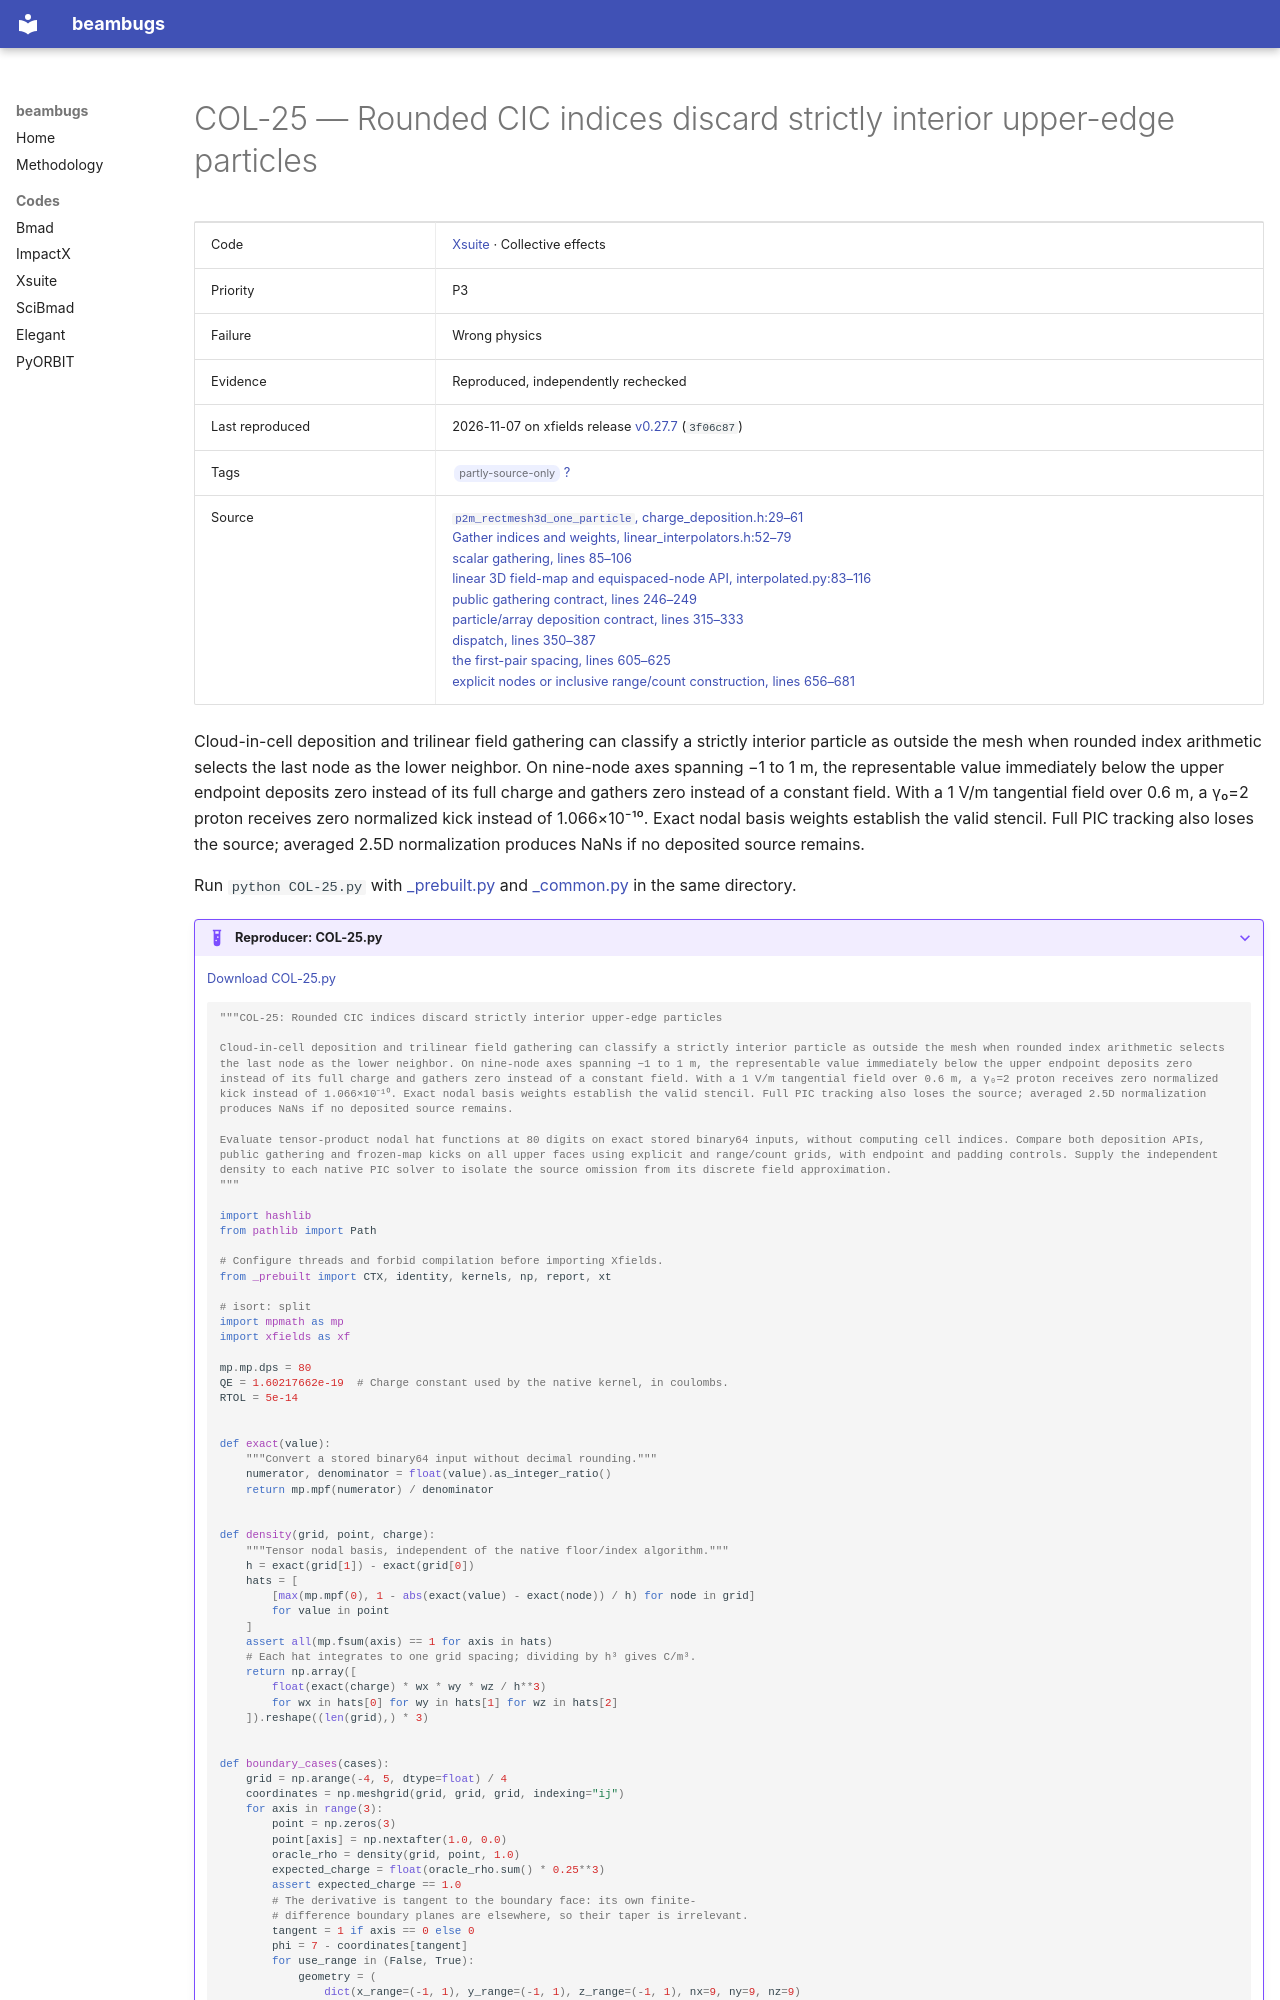

repository: nikitakuklev/beambugs · page: xsuite/COL-25/index.html · generator: mkdocs

---
title: "COL-25: Rounded CIC indices discard strictly interior upper-edge particles"
hide:
  - toc
---

# COL-25 — Rounded CIC indices discard strictly interior upper-edge particles

| | |
|---|---|
| Code | [Xsuite](../index.md) · Collective effects |
| Priority | P3 |
| Failure | Wrong physics |
| Evidence | Reproduced, independently rechecked |
| Last reproduced | 2026-11-07 on xfields release [v0.27.7](https://github.com/xsuite/xfields/tree/v0.27.7) (`3f06c87`) |
| Tags | <span class="bb-tag">partly-source-only</span> [?](../../methodology.md#tags) |
| Source | [`p2m_rectmesh3d_one_particle`, charge_deposition.h:29–61](https://github.com/xsuite/xfields/blob/223b4fa134a1435be9b45ef21ae8903f96c5f685/xfields/fieldmaps/interpolated_src/charge_deposition.h#L29-L61)<br>[Gather indices and weights, linear_interpolators.h:52–79](https://github.com/xsuite/xfields/blob/223b4fa134a1435be9b45ef21ae8903f96c5f685/xfields/fieldmaps/interpolated_src/linear_interpolators.h#L52-L79)<br>[scalar gathering, lines 85–106](https://github.com/xsuite/xfields/blob/223b4fa134a1435be9b45ef21ae8903f96c5f685/xfields/fieldmaps/interpolated_src/linear_interpolators.h#L85-L106)<br>[linear 3D field-map and equispaced-node API, interpolated.py:83–116](https://github.com/xsuite/xfields/blob/223b4fa134a1435be9b45ef21ae8903f96c5f685/xfields/fieldmaps/interpolated.py#L83-L116)<br>[public gathering contract, lines 246–249](https://github.com/xsuite/xfields/blob/223b4fa134a1435be9b45ef21ae8903f96c5f685/xfields/fieldmaps/interpolated.py#L246-L249)<br>[particle/array deposition contract, lines 315–333](https://github.com/xsuite/xfields/blob/223b4fa134a1435be9b45ef21ae8903f96c5f685/xfields/fieldmaps/interpolated.py#L315-L333)<br>[dispatch, lines 350–387](https://github.com/xsuite/xfields/blob/223b4fa134a1435be9b45ef21ae8903f96c5f685/xfields/fieldmaps/interpolated.py#L350-L387)<br>[the first-pair spacing, lines 605–625](https://github.com/xsuite/xfields/blob/223b4fa134a1435be9b45ef21ae8903f96c5f685/xfields/fieldmaps/interpolated.py#L605-L625)<br>[explicit nodes or inclusive range/count construction, lines 656–681](https://github.com/xsuite/xfields/blob/223b4fa134a1435be9b45ef21ae8903f96c5f685/xfields/fieldmaps/interpolated.py#L656-L681) |

Cloud-in-cell deposition and trilinear field gathering can classify a strictly interior particle as outside the mesh when rounded index arithmetic selects the last node as the lower neighbor. On nine-node axes spanning −1 to 1 m, the representable value immediately below the upper endpoint deposits zero instead of its full charge and gathers zero instead of a constant field. With a 1 V/m tangential field over 0.6 m, a γ₀=2 proton receives zero normalized kick instead of 1.066×10⁻¹⁰. Exact nodal basis weights establish the valid stencil. Full PIC tracking also loses the source; averaged 2.5D normalization produces NaNs if no deposited source remains.

Run `python COL-25.py` with [_prebuilt.py](../helpers/_prebuilt.py) and [_common.py](../helpers/_common.py) in the same directory.

??? example "Reproducer: COL-25.py"

    [Download COL-25.py](COL-25.py)

    ```python
    """COL-25: Rounded CIC indices discard strictly interior upper-edge particles

    Cloud-in-cell deposition and trilinear field gathering can classify a strictly interior particle as outside the mesh when rounded index arithmetic selects the last node as the lower neighbor. On nine-node axes spanning −1 to 1 m, the representable value immediately below the upper endpoint deposits zero instead of its full charge and gathers zero instead of a constant field. With a 1 V/m tangential field over 0.6 m, a γ₀=2 proton receives zero normalized kick instead of 1.066×10⁻¹⁰. Exact nodal basis weights establish the valid stencil. Full PIC tracking also loses the source; averaged 2.5D normalization produces NaNs if no deposited source remains.

    Evaluate tensor-product nodal hat functions at 80 digits on exact stored binary64 inputs, without computing cell indices. Compare both deposition APIs, public gathering and frozen-map kicks on all upper faces using explicit and range/count grids, with endpoint and padding controls. Supply the independent density to each native PIC solver to isolate the source omission from its discrete field approximation.
    """

    import hashlib
    from pathlib import Path

    # Configure threads and forbid compilation before importing Xfields.
    from _prebuilt import CTX, identity, kernels, np, report, xt

    # isort: split
    import mpmath as mp
    import xfields as xf

    mp.mp.dps = 80
    QE = 1.60217662e-19  # Charge constant used by the native kernel, in coulombs.
    RTOL = 5e-14


    def exact(value):
        """Convert a stored binary64 input without decimal rounding."""
        numerator, denominator = float(value).as_integer_ratio()
        return mp.mpf(numerator) / denominator


    def density(grid, point, charge):
        """Tensor nodal basis, independent of the native floor/index algorithm."""
        h = exact(grid[1]) - exact(grid[0])
        hats = [
            [max(mp.mpf(0), 1 - abs(exact(value) - exact(node)) / h) for node in grid]
            for value in point
        ]
        assert all(mp.fsum(axis) == 1 for axis in hats)
        # Each hat integrates to one grid spacing; dividing by h³ gives C/m³.
        return np.array([
            float(exact(charge) * wx * wy * wz / h**3)
            for wx in hats[0] for wy in hats[1] for wz in hats[2]
        ]).reshape((len(grid),) * 3)
